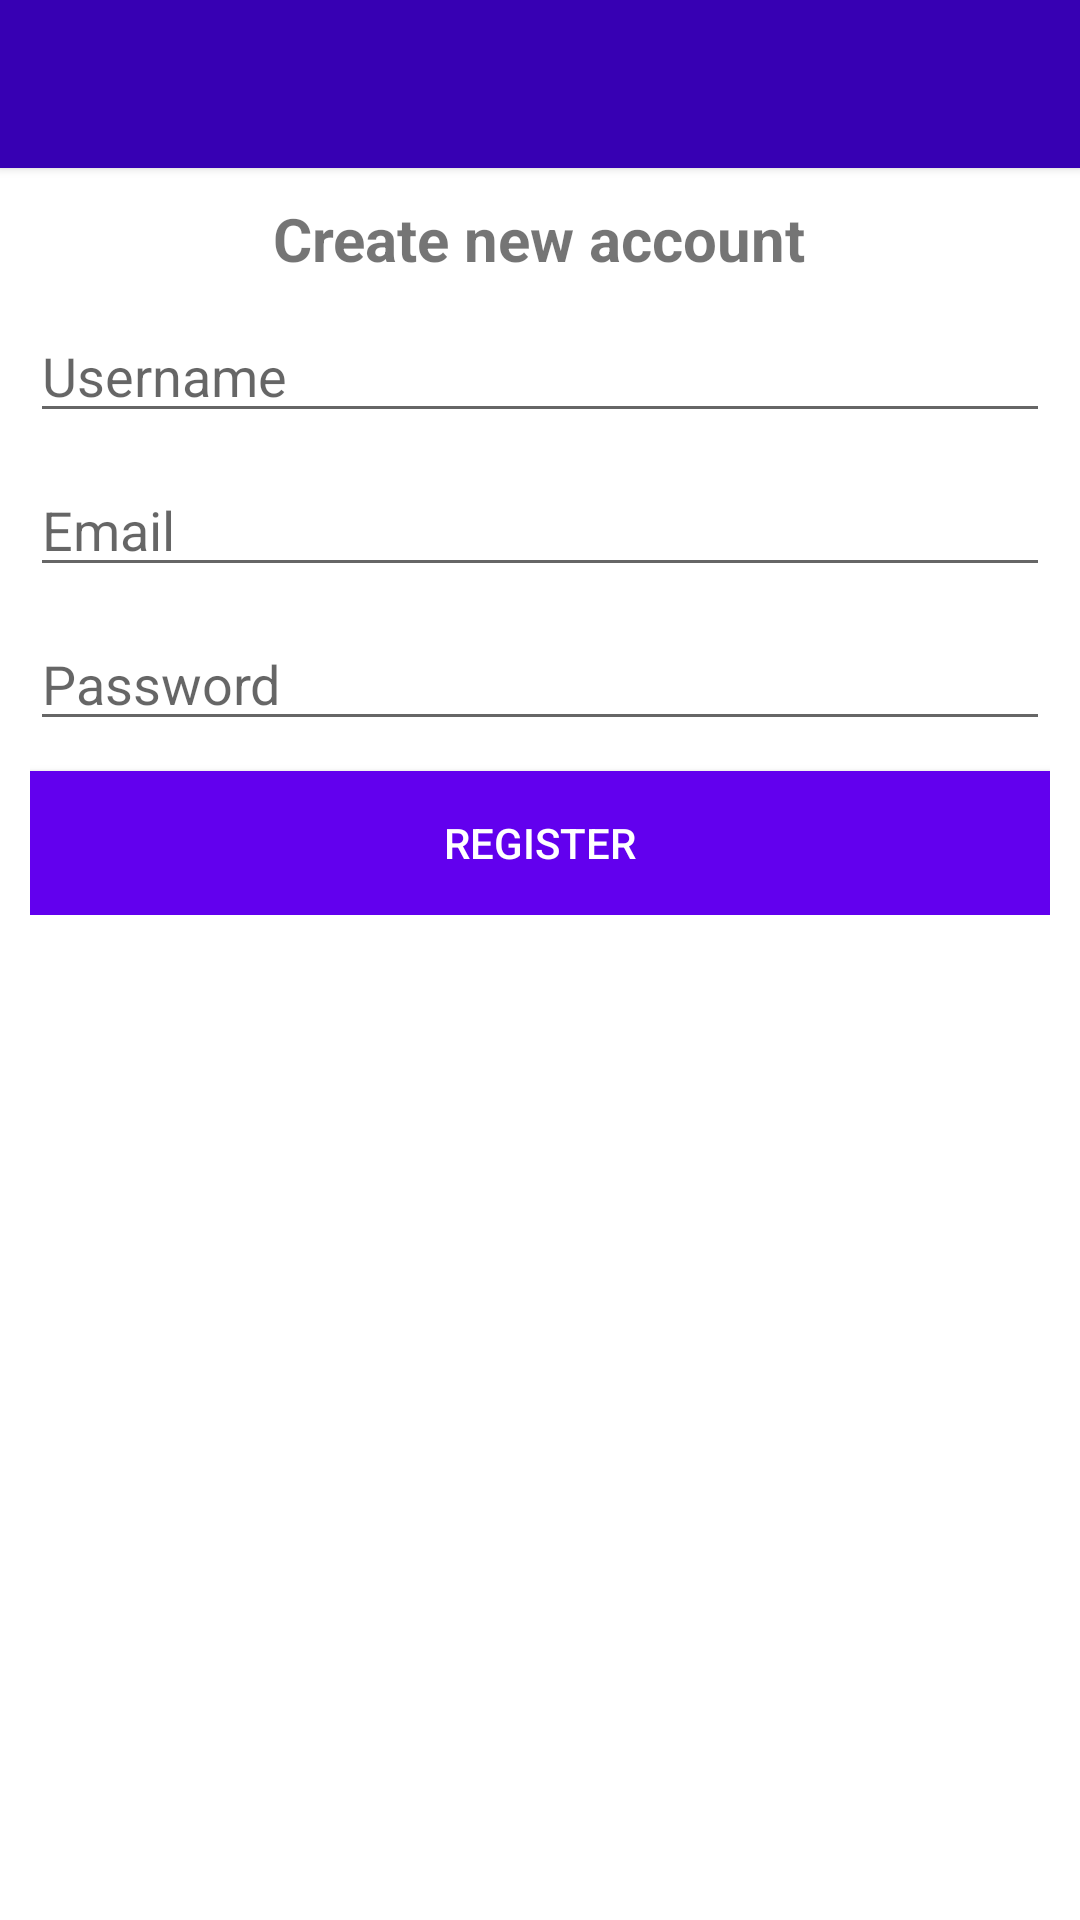

The Android layout XML behind this screen, and the referenced resources:
<!-- AndroidManifest.xml: application theme AppTheme -->
<!-- res/layout/activity_register.xml -->
<?xml version="1.0" encoding="utf-8"?>
<RelativeLayout xmlns:android="http://schemas.android.com/apk/res/android"
    xmlns:tools="http://schemas.android.com/tools"
    android:layout_width="match_parent"
    android:layout_height="match_parent"
    tools:context=".RegisterActivity">

    <include layout="@layout/toolbar_layout" />

    <LinearLayout
        android:layout_width="match_parent"
        android:layout_height="wrap_content"
        android:layout_below="@+id/toolbar"
        android:gravity="center_horizontal"
        android:orientation="vertical"
        android:padding="10dp">

        <TextView
            android:layout_width="wrap_content"
            android:layout_height="wrap_content"
            android:text="Create new account"
            android:textSize="20sp"
            android:textStyle="bold" />

        <EditText
            android:id="@+id/username"
            android:layout_width="match_parent"
            android:layout_height="wrap_content"
            android:layout_marginTop="10dp"
            android:hint="Username" />

        <EditText
            android:id="@+id/email"
            android:layout_width="match_parent"
            android:layout_height="wrap_content"
            android:layout_marginTop="10dp"
            android:hint="Email"
            android:inputType="textEmailAddress" />

        <EditText
            android:id="@+id/password"
            android:layout_width="match_parent"
            android:layout_height="wrap_content"
            android:layout_marginTop="10dp"
            android:hint="Password"
            android:inputType="textPassword" />

        <Button
            android:id="@+id/buttonRegister"
            android:layout_width="match_parent"
            android:layout_height="wrap_content"
            android:layout_marginTop="10dp"
            android:background="@color/colorPrimary"
            android:text="register"
            android:textColor="#fff" />
    </LinearLayout>
</RelativeLayout>
<!-- res/layout/toolbar_layout.xml (included above) -->
<?xml version="1.0" encoding="utf-8"?>
<com.google.android.material.appbar.MaterialToolbar xmlns:android="http://schemas.android.com/apk/res/android"
    xmlns:app="http://schemas.android.com/apk/res-auto"
    android:id="@+id/toolbar"
    android:layout_width="match_parent"
    android:layout_height="?attr/actionBarSize"
    android:background="@color/colorPrimaryDark"
    android:theme="@style/toolBarTheme"
    app:elevation="2dp"
    app:popupTheme="@style/menuStyle"
    app:titleTextColor="#fff" />
<!-- resources referenced by this layout -->
<resources>
  <color name="colorPrimary">#6200EE</color>
  <color name="colorPrimaryDark">#3700B3</color>
  <style name="menuStyle" parent="ThemeOverlay.MaterialComponents.Toolbar.Primary">
          <item name="android:textColor">@android:color/black</item>
      </style>
  <style name="toolBarTheme" parent="ThemeOverlay.MaterialComponents.Toolbar.Primary">
          <item name="colorOnPrimary">#fff</item>
      </style>
  <style name="AppTheme" parent="Theme.MaterialComponents.Light.DarkActionBar">
          
          <item name="colorPrimary">@color/colorPrimary</item>
          <item name="colorPrimaryDark">@color/colorPrimaryDark</item>
          <item name="colorAccent">@color/colorAccent</item>
          <item name="windowActionBar">false</item>
          <item name="windowNoTitle">true</item>
      </style>
  <color name="colorAccent">#03DAC5</color>
</resources>
